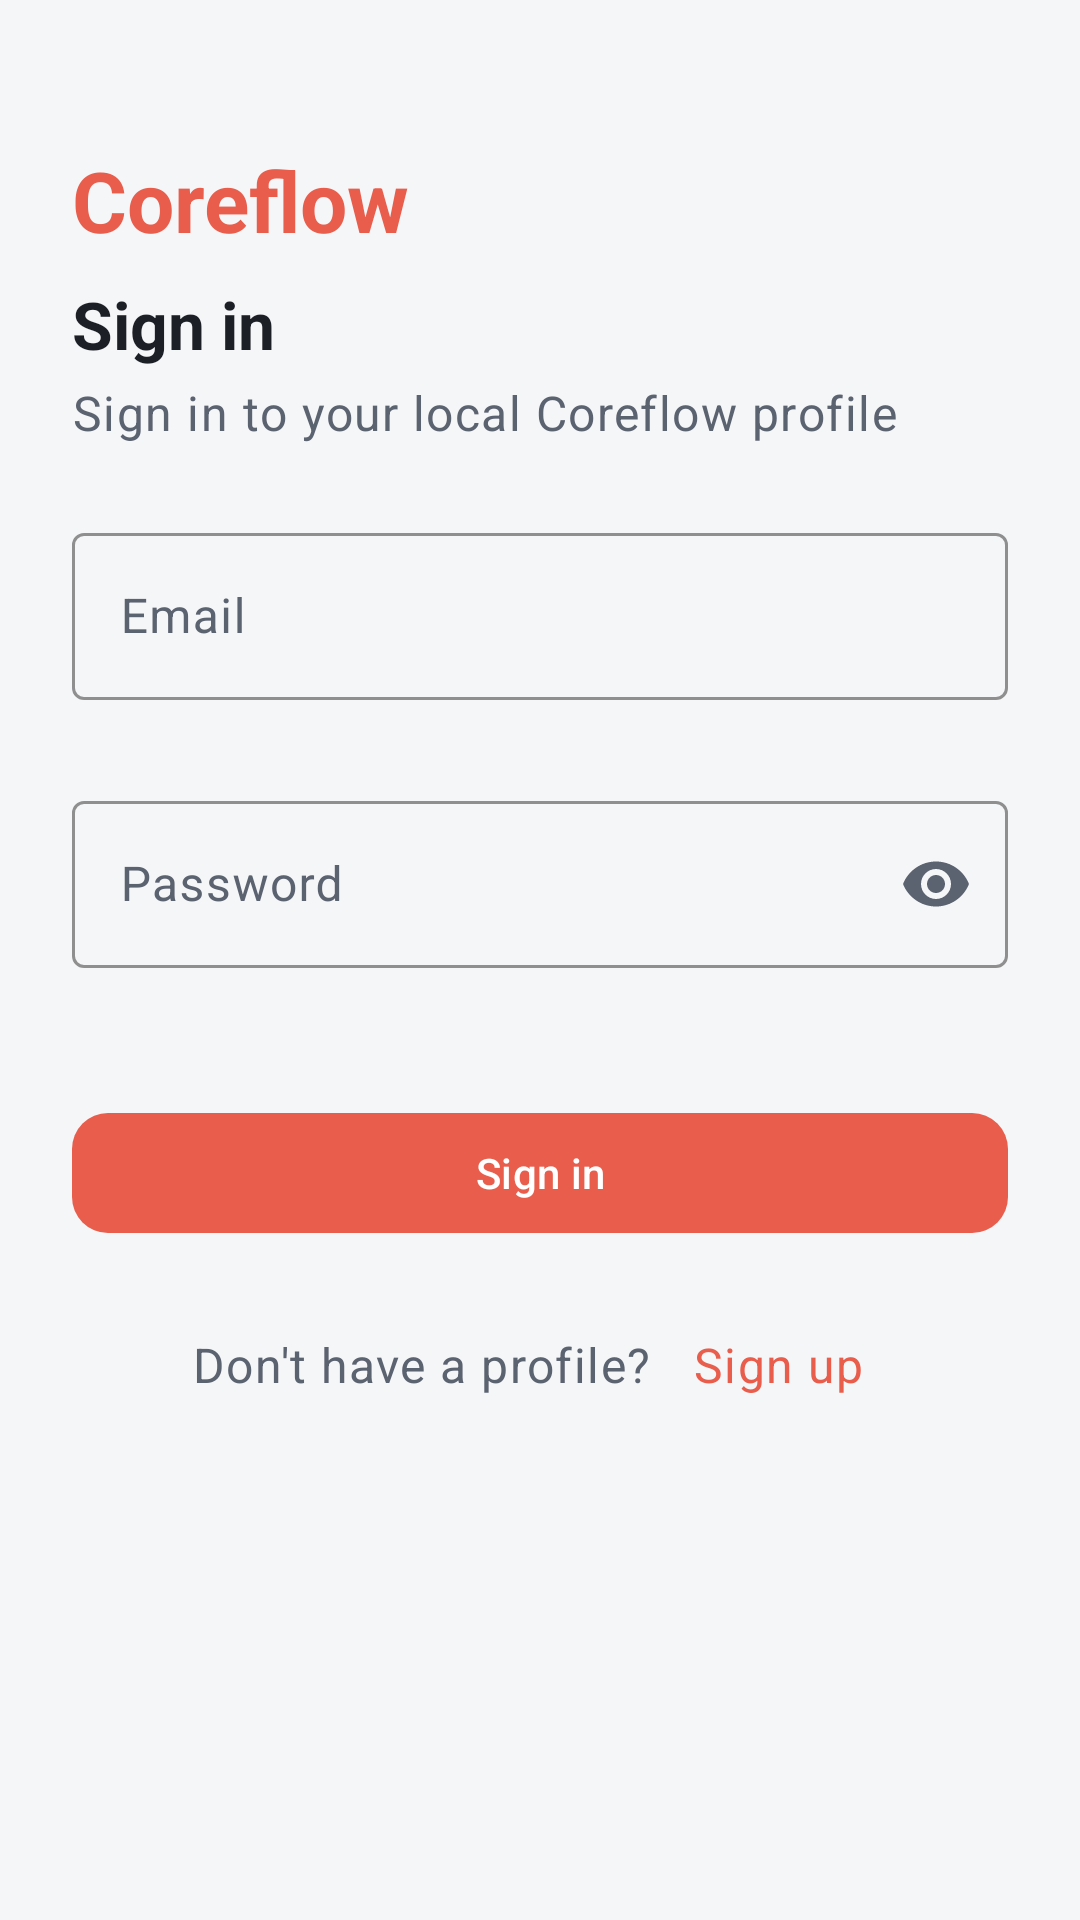

Reconstruct the res/layout file that produces this screen, plus the resources it refers to.
<!-- AndroidManifest.xml: application theme Theme.Coreflow -->
<!-- res/layout/activity_signin.xml -->
<?xml version="1.0" encoding="utf-8"?>
<ScrollView xmlns:android="http://schemas.android.com/apk/res/android"
    xmlns:app="http://schemas.android.com/apk/res-auto"
    android:layout_width="match_parent"
    android:layout_height="match_parent"
    android:background="@color/coreflow_background"
    android:fillViewport="true">

    <LinearLayout
        android:layout_width="match_parent"
        android:layout_height="wrap_content"
        android:orientation="vertical"
        android:paddingHorizontal="24dp"
        android:paddingTop="48dp"
        android:paddingBottom="32dp">

        <TextView
            android:layout_width="wrap_content"
            android:layout_height="wrap_content"
            android:contentDescription="@string/cd_logo"
            android:text="@string/app_name"
            android:textAppearance="@style/TextAppearance.Coreflow.Title"
            android:textColor="@color/coreflow_primary" />

        <TextView
            android:layout_width="match_parent"
            android:layout_height="wrap_content"
            android:layout_marginTop="8dp"
            android:text="@string/sign_in"
            android:textAppearance="@style/TextAppearance.Coreflow.Headline"
            android:textColor="@color/coreflow_on_surface" />

        <TextView
            android:layout_width="match_parent"
            android:layout_height="wrap_content"
            android:layout_marginTop="4dp"
            android:layout_marginBottom="24dp"
            android:text="@string/auth_subtitle_sign_in"
            android:textAppearance="@style/TextAppearance.Coreflow.Body"
            android:textColor="@color/coreflow_on_surface_variant" />

        <com.google.android.material.textfield.TextInputLayout
            android:id="@+id/emailInputLayout"
            style="@style/Widget.Coreflow.TextInput"
            android:layout_width="match_parent"
            android:layout_height="wrap_content"
            android:hint="@string/enter_your_email"
            app:errorEnabled="true">

            <com.google.android.material.textfield.TextInputEditText
                android:id="@+id/emailEditText"
                android:layout_width="match_parent"
                android:layout_height="wrap_content"
                android:autofillHints="emailAddress"
                android:inputType="textEmailAddress"
                android:minHeight="48dp" />
        </com.google.android.material.textfield.TextInputLayout>

        <com.google.android.material.textfield.TextInputLayout
            android:id="@+id/passwordInputLayout"
            style="@style/Widget.Coreflow.TextInput"
            android:layout_width="match_parent"
            android:layout_height="wrap_content"
            android:layout_marginTop="8dp"
            android:hint="@string/password"
            app:endIconMode="password_toggle"
            app:errorEnabled="true">

            <com.google.android.material.textfield.TextInputEditText
                android:id="@+id/passwordEditText"
                android:layout_width="match_parent"
                android:layout_height="wrap_content"
                android:autofillHints="password"
                android:inputType="textPassword"
                android:minHeight="48dp" />
        </com.google.android.material.textfield.TextInputLayout>

        <com.google.android.material.button.MaterialButton
            android:id="@+id/loginBtn"
            style="@style/Widget.Coreflow.Button"
            android:layout_width="match_parent"
            android:layout_height="wrap_content"
            android:layout_marginTop="24dp"
            android:minHeight="48dp"
            android:text="@string/sign_in" />

        <LinearLayout
            android:layout_width="match_parent"
            android:layout_height="wrap_content"
            android:layout_marginTop="16dp"
            android:gravity="center"
            android:orientation="horizontal">

            <TextView
                android:id="@+id/noAccountLabel"
                android:layout_width="wrap_content"
                android:layout_height="wrap_content"
                android:text="@string/no_account"
                android:textAppearance="@style/TextAppearance.Coreflow.Body"
                android:textColor="@color/coreflow_on_surface_variant" />

            <TextView
                android:id="@+id/goToSignUp"
                android:layout_width="wrap_content"
                android:layout_height="wrap_content"
                android:layout_marginStart="6dp"
                android:minHeight="48dp"
                android:gravity="center"
                android:padding="8dp"
                android:text="@string/sign_up"
                android:textAppearance="@style/TextAppearance.Coreflow.Body"
                android:textColor="@color/coreflow_primary" />
        </LinearLayout>
    </LinearLayout>
</ScrollView>
<!-- resources referenced by this layout -->
<resources>
  <color name="coreflow_background">#F5F6F8</color>
  <color name="coreflow_on_surface">#1C1F26</color>
  <color name="coreflow_on_surface_variant">#5C6370</color>
  <color name="coreflow_primary">#E85D4C</color>
  <string name="app_name">Coreflow</string>
  <string name="auth_subtitle_sign_in">Sign in to your local Coreflow profile</string>
  <string name="cd_logo">Coreflow logo</string>
  <string name="enter_your_email">Email</string>
  <string name="no_account">Don\'t have a profile?</string>
  <string name="password">Password</string>
  <string name="sign_in">Sign in</string>
  <string name="sign_up">Sign up</string>
  <style name="TextAppearance.Coreflow.Body" parent="TextAppearance.Material3.BodyLarge">
          <item name="android:textColor">@color/coreflow_on_surface</item>
      </style>
  <style name="TextAppearance.Coreflow.Headline" parent="TextAppearance.Material3.TitleLarge">
          <item name="android:textColor">@color/coreflow_on_surface</item>
          <item name="android:textStyle">bold</item>
      </style>
  <style name="TextAppearance.Coreflow.Title" parent="TextAppearance.Material3.HeadlineMedium">
          <item name="android:textColor">@color/coreflow_on_surface</item>
          <item name="android:textStyle">bold</item>
      </style>
  <style name="Widget.Coreflow.Button" parent="Widget.Material3.Button">
          <item name="android:minHeight">48dp</item>
          <item name="cornerRadius">12dp</item>
          <item name="backgroundTint">@color/coreflow_primary</item>
          <item name="android:textColor">@color/coreflow_on_primary</item>
          <item name="android:textAllCaps">false</item>
      </style>
  <style name="Widget.Coreflow.TextInput" parent="Widget.Material3.TextInputLayout.OutlinedBox">
          <item name="boxStrokeColor">@color/coreflow_primary</item>
          <item name="hintTextColor">@color/coreflow_on_surface_variant</item>
      </style>
  <style name="Theme.Coreflow" parent="Base.Theme.Coreflow" />
  <color name="coreflow_on_primary">#FFFFFF</color>
  <style name="Base.Theme.Coreflow" parent="Theme.Material3.Light.NoActionBar">
          <item name="colorPrimary">@color/coreflow_primary</item>
          <item name="colorPrimaryDark">@color/coreflow_primary_dark</item>
          <item name="colorSecondary">@color/coreflow_secondary</item>
          <item name="colorOnPrimary">@color/coreflow_on_primary</item>
          <item name="colorSurface">@color/coreflow_surface</item>
          <item name="colorOnSurface">@color/coreflow_on_surface</item>
          <item name="colorOnSurfaceVariant">@color/coreflow_on_surface_variant</item>
          <item name="colorError">@color/coreflow_error</item>
          <item name="android:colorBackground">@color/coreflow_background</item>
          <item name="android:statusBarColor">@color/coreflow_secondary</item>
          <item name="android:navigationBarColor">@color/coreflow_surface</item>
          <item name="android:windowLightStatusBar" tools:targetApi="m">false</item>
          <item name="materialButtonStyle">@style/Widget.Coreflow.Button</item>
      </style>
  <color name="coreflow_primary_dark">#C44A3B</color>
  <color name="coreflow_secondary">#2F3645</color>
  <color name="coreflow_surface">#FFFFFF</color>
  <color name="coreflow_error">#B3261E</color>
</resources>
